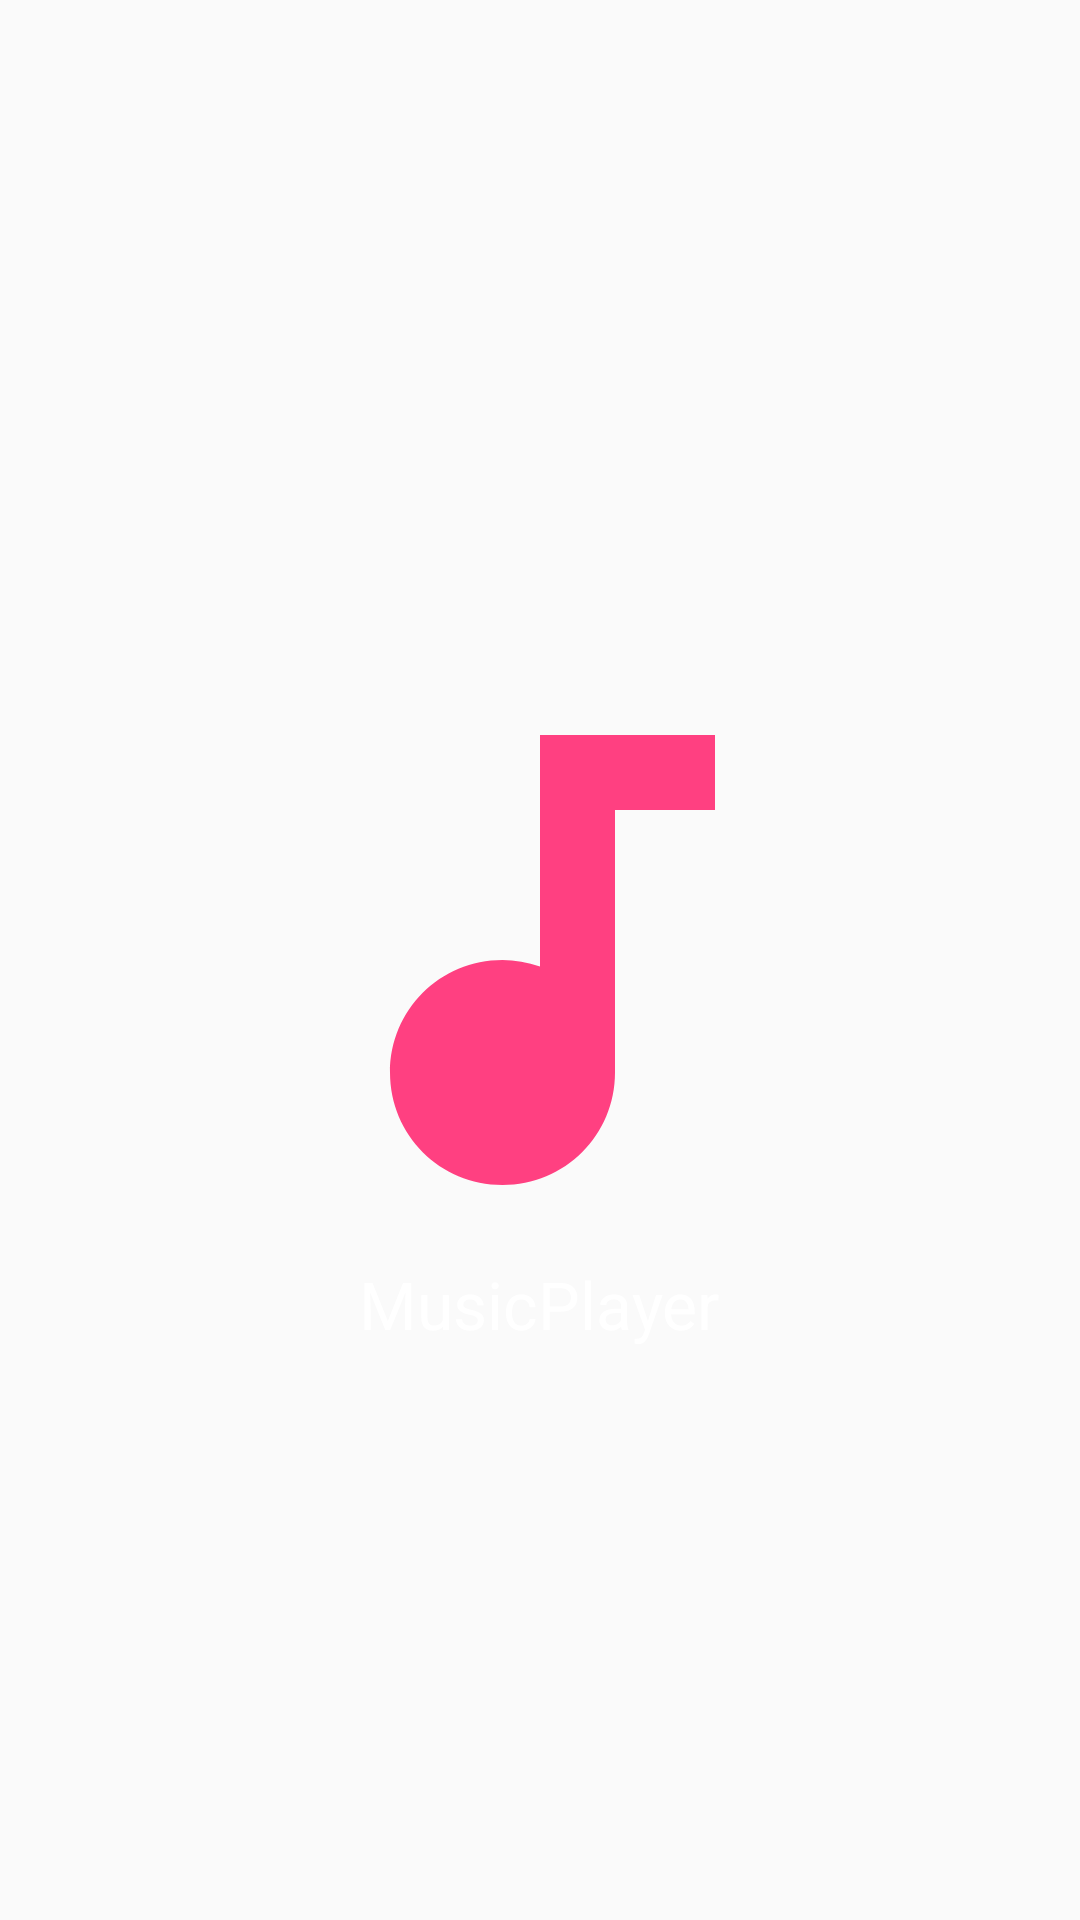

Here is an Android app screen rendered from its layout file. Give the layout XML and the strings, colors and styles it references.
<!-- AndroidManifest.xml: application theme AppTheme -->
<!-- res/layout/activity_splash.xml -->
<?xml version="1.0" encoding="utf-8"?>
<RelativeLayout xmlns:android="http://schemas.android.com/apk/res/android"
                android:layout_width="match_parent"
                android:layout_height="match_parent"
                xmlns:app="http://schemas.android.com/apk/res-auto"
                android:orientation="vertical">

    <ImageView
        android:id="@+id/imvSplash"
        android:layout_width="wrap_content"
        android:layout_height="wrap_content"
        android:layout_centerInParent="true"
        app:srcCompat="@drawable/ic_note_splash" />

    <TextView
        style="?android:attr/textAppearanceLarge"
        android:layout_width="wrap_content"
        android:layout_height="wrap_content"
        android:layout_below="@+id/imvSplash"
        android:layout_centerInParent="true"
        android:text="@string/app_name"
        android:textColor="@color/colorAccent" />
</RelativeLayout>
<!-- resources referenced by this layout -->
<resources>
  <color name="colorAccent">#fff</color>
  <!-- drawable ic_note_splash (drawable) -->
  <?xml version="1.0" encoding="utf-8"?>
  <vector xmlns:android="http://schemas.android.com/apk/res/android"
      android:width="200dp"
      android:height="200dp"
      android:viewportHeight="24"
      android:viewportWidth="24">
      <path
          android:fillColor="#FF4081"
          android:pathData="M12,3V12.26C11.5,12.09 11,12 10.5,12C8,12 6,14 6,16.5C6,19 8,21 10.5,21C13,21 15,19 15,16.5V6H19V3H12Z" />
  </vector>
  <string name="app_name">MusicPlayer</string>
  <style name="AppTheme" parent="Theme.AppCompat.Light.NoActionBar">
          
          <item name="colorPrimary">@color/colorPrimary</item>
          <item name="colorPrimaryDark">@color/colorPrimaryDark</item>
          <item name="colorAccent">@color/colorAccent</item>
          <item name="android:actionOverflowButtonStyle">@style/MyOverflowButton</item>
  
      </style>
  <color name="colorPrimary">#333333</color>
  <color name="colorPrimaryDark">#282828</color>
  <style name="MyOverflowButton" parent="Widget.AppCompat.ActionButton.Overflow">
          <item name="android:tint">#fff</item>
      </style>
</resources>
